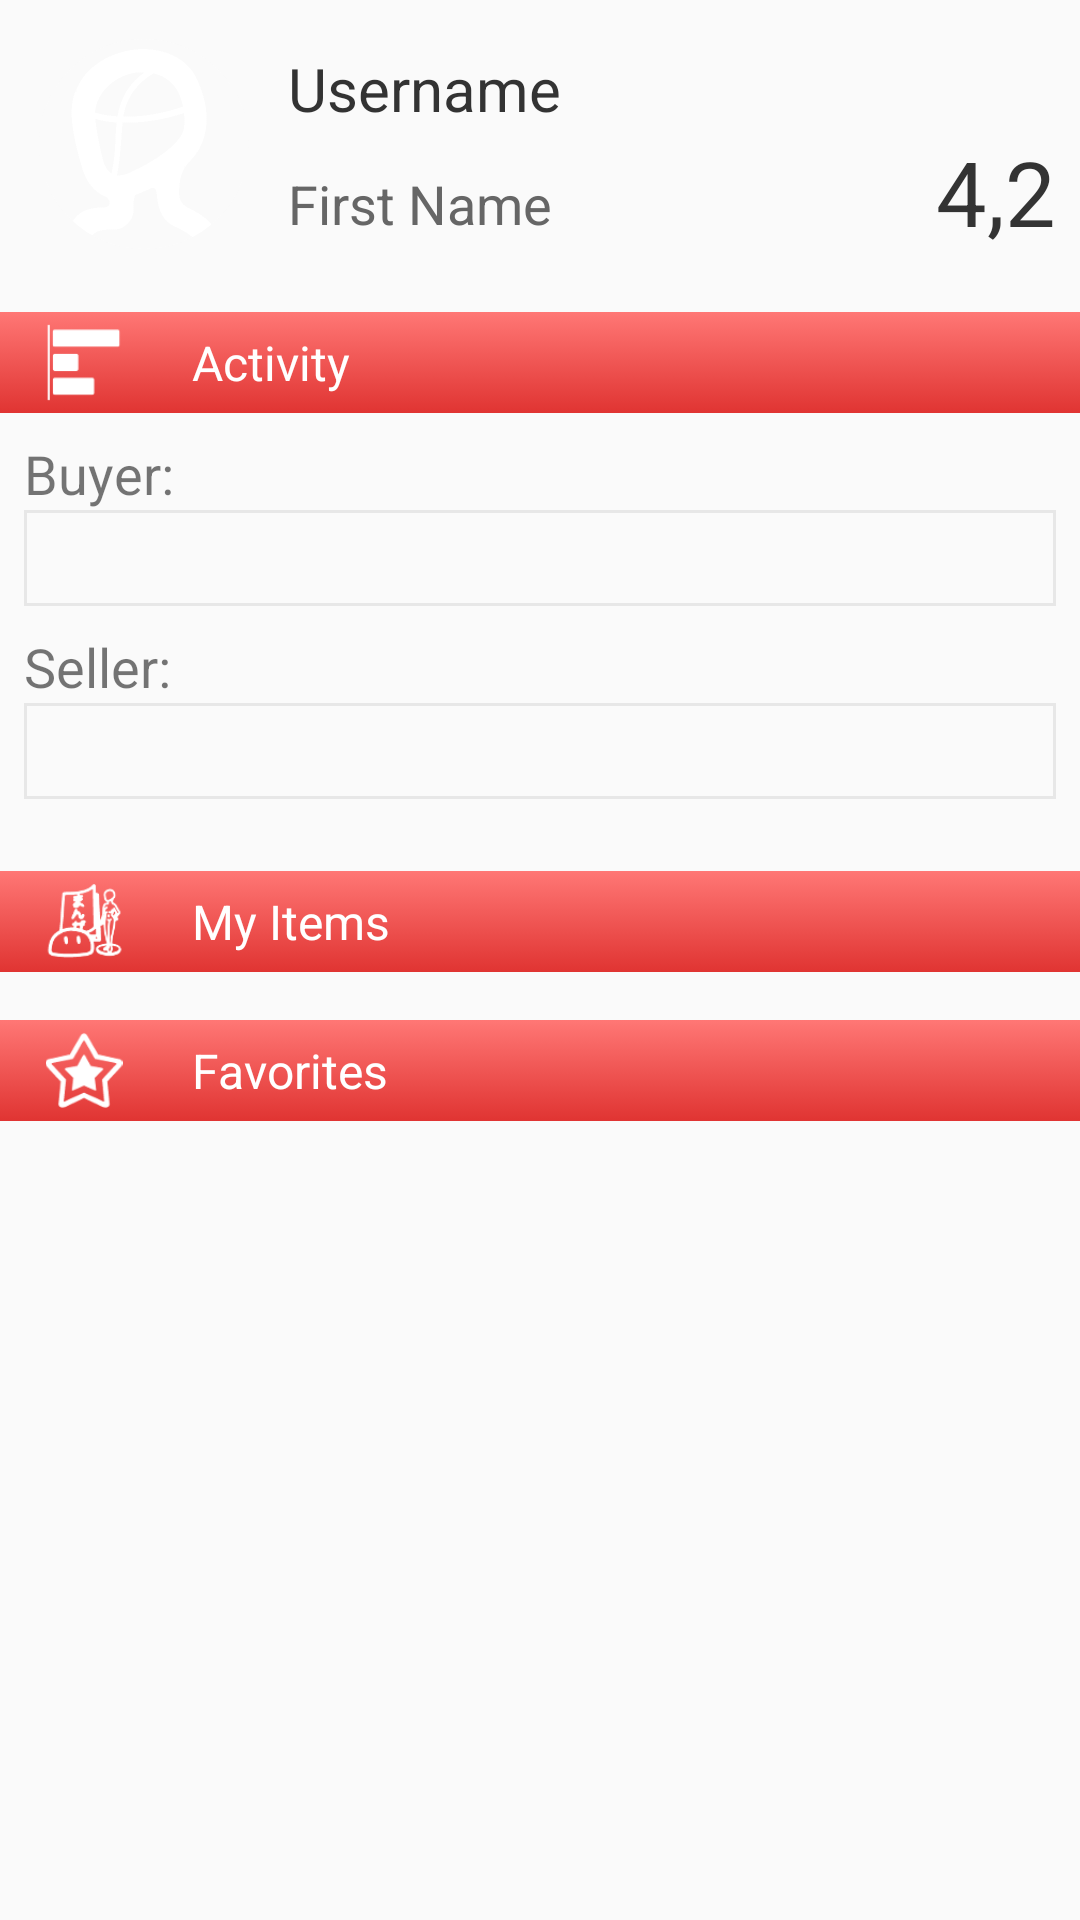

Write the Android layout XML for this screen, with the resource values it uses.
<!-- AndroidManifest.xml: application theme AppTheme -->
<!-- res/layout/fragment_profile.xml -->
<?xml version="1.0" encoding="utf-8"?>
<RelativeLayout xmlns:android="http://schemas.android.com/apk/res/android"
    android:layout_width="match_parent"
    android:layout_height="match_parent"
    android:descendantFocusability="blocksDescendants" >

    <ScrollView
        android:id="@+id/profileScroll"
        android:layout_width="match_parent"
        android:layout_height="match_parent">
        <RelativeLayout
            android:layout_width="match_parent"
            android:layout_height="wrap_content">

            <ImageView
                android:id="@+id/profileImage"
                android:layout_width="80dp"
                android:layout_height="80dp"
                android:src="@drawable/ic_profile_white"
                android:layout_marginLeft="8dp"
                android:layout_marginTop="8dp"
                android:layout_marginBottom="16dp"/>
            <ImageView
                android:layout_width="80dp"
                android:layout_height="80dp"
                android:src="@drawable/porthole_white"
                android:layout_marginLeft="8dp"
                android:layout_marginTop="8dp"
                android:layout_marginBottom="16dp"/>
            <TextView
                android:id="@+id/usernameText"
                android:layout_width="match_parent"
                android:layout_height="wrap_content"
                android:layout_toRightOf="@+id/profileImage"
                android:layout_alignTop="@+id/profileImage"
                android:layout_toLeftOf="@+id/ratingText"
                android:layout_marginTop="8dp"
                android:layout_marginLeft="8dp"
                android:layout_marginRight="8dp"
                android:textSize="20dp"
                android:textColor="@color/dark_gray"
                android:text="@string/username_hint"/>
            <TextView
                android:id="@+id/fullNameText"
                android:layout_width="match_parent"
                android:layout_height="wrap_content"
                android:layout_alignBottom="@+id/profileImage"
                android:layout_alignLeft="@+id/usernameText"
                android:layout_toLeftOf="@+id/ratingText"
                android:layout_marginBottom="8dp"
                android:layout_marginRight="8dp"
                android:textSize="18dp"
                android:textColor="@color/gray"
                android:text="@string/first_name"/>
            <TextView
                android:id="@+id/ratingText"
                android:layout_width="wrap_content"
                android:layout_height="wrap_content"
                android:layout_alignParentRight="true"
                android:layout_alignBottom="@+id/profileImage"
                android:layout_marginBottom="4dp"
                android:layout_marginRight="8dp"
                android:textSize="30dp"
                android:textColor="@color/dark_gray"
                android:text="4,2"/>

            <View
                android:id="@+id/userDataView"
                android:layout_width="match_parent"
                android:layout_height="wrap_content"
                android:layout_alignParentTop="true"
                android:layout_above="@+id/activityHeader"/>

            <TextView
                android:id="@+id/activityHeader"
                android:layout_width="match_parent"
                android:layout_height="wrap_content"
                android:layout_below="@id/profileImage"
                android:background="@drawable/primary_gradient"
                android:paddingTop="6dp"
                android:paddingBottom="6dp"
                android:paddingRight="4dp"
                android:paddingLeft="64dp"
                android:text="@string/activity"
                android:textSize="16dp"
                android:textColor="@color/white"
                android:gravity="center_vertical"/>
            <ImageView
                android:layout_width="72dp"
                android:layout_height="wrap_content"
                android:adjustViewBounds="true"
                android:scaleType="fitCenter"
                android:src="@drawable/ic_activity_small_white"
                android:layout_alignTop="@+id/activityHeader"
                android:layout_alignBottom="@+id/activityHeader"
                android:paddingRight="16dp"
                android:paddingTop="4dp"
                android:paddingBottom="4dp"/>
            <TextView
                android:id="@+id/buyerText"
                android:layout_width="wrap_content"
                android:layout_height="wrap_content"
                android:layout_below="@+id/activityHeader"
                android:layout_marginLeft="8dp"
                android:layout_marginTop="8dp"
                android:text="@string/buyer"
                android:textSize="18sp"/>
            <ProgressBar
                style="?android:attr/progressBarStyleHorizontal"
                android:id="@+id/buyerProgress"
                android:layout_width="match_parent"
                android:layout_height="32dp"
                android:layout_below="@+id/buyerText"
                android:layout_marginLeft="8dp"
                android:layout_marginRight="8dp"
                android:progressDrawable="@drawable/progress_bg"/>
            <TextView
                android:id="@+id/sellerText"
                android:layout_width="wrap_content"
                android:layout_height="wrap_content"
                android:layout_below="@+id/buyerProgress"
                android:layout_marginLeft="8dp"
                android:layout_marginTop="8dp"
                android:text="@string/seller"
                android:textSize="18sp"/>
            <ProgressBar
                style="?android:attr/progressBarStyleHorizontal"
                android:id="@+id/sellerProgress"
                android:layout_width="match_parent"
                android:layout_height="32dp"
                android:layout_below="@+id/sellerText"
                android:layout_marginLeft="8dp"
                android:layout_marginRight="8dp"
                android:progressDrawable="@drawable/progress_bg"/>

            <TextView
                android:id="@+id/myItemsHeader"
                android:layout_width="match_parent"
                android:layout_height="wrap_content"
                android:layout_below="@id/sellerProgress"
                android:background="@drawable/primary_gradient"
                android:layout_marginTop="24dp"
                android:paddingTop="6dp"
                android:paddingBottom="6dp"
                android:paddingRight="4dp"
                android:paddingLeft="64dp"
                android:text="@string/my_items"
                android:textSize="16dp"
                android:textColor="@color/white"
                android:gravity="center_vertical"/>
            <ImageView
                android:layout_width="72dp"
                android:layout_height="wrap_content"
                android:adjustViewBounds="true"
                android:scaleType="fitCenter"
                android:src="@drawable/ic_items2_small_white"
                android:layout_alignTop="@+id/myItemsHeader"
                android:layout_alignBottom="@+id/myItemsHeader"
                android:paddingRight="16dp"
                android:paddingTop="4dp"
                android:paddingBottom="4dp"/>
            <android.support.v7.widget.RecyclerView
                android:id="@+id/myItemsRecycler"
                android:layout_width="match_parent"
                android:layout_height="wrap_content"
                android:layout_below="@id/myItemsHeader"
                android:layout_marginRight="8dp"
                android:layout_marginLeft="8dp" />

            <TextView
                android:id="@+id/favoHeader"
                android:layout_width="match_parent"
                android:layout_height="wrap_content"
                android:layout_below="@id/myItemsRecycler"
                android:background="@drawable/primary_gradient"
                android:layout_marginTop="16dp"
                android:paddingTop="6dp"
                android:paddingBottom="6dp"
                android:paddingRight="4dp"
                android:paddingLeft="64dp"
                android:text="@string/favos"
                android:textSize="16dp"
                android:textColor="@color/white"
                android:gravity="center_vertical"/>
            <ImageView
                android:layout_width="72dp"
                android:layout_height="wrap_content"
                android:adjustViewBounds="true"
                android:scaleType="fitCenter"
                android:src="@drawable/ic_favos_small_white"
                android:layout_alignTop="@+id/favoHeader"
                android:layout_alignBottom="@+id/favoHeader"
                android:paddingRight="16dp"
                android:paddingTop="4dp"
                android:paddingBottom="4dp"/>
            <android.support.v7.widget.RecyclerView
                android:id="@+id/favoRecycler"
                android:layout_width="match_parent"
                android:layout_height="wrap_content"
                android:layout_below="@id/favoHeader"
                android:layout_marginRight="8dp"
                android:layout_marginLeft="8dp" />
        </RelativeLayout>
    </ScrollView>

</RelativeLayout>
<!-- resources referenced by this layout -->
<resources>
  <color name="dark_gray">#333333</color>
  <color name="gray">#666666</color>
  <color name="white">#ffffff</color>
  <!-- drawable ic_activity_small_white: png bitmap (drawable, 499 bytes) -->
  <!-- drawable ic_favos_small_white: png bitmap (drawable, 2728 bytes) -->
  <!-- drawable ic_items2_small_white: png bitmap (drawable, 3382 bytes) -->
  <!-- drawable ic_profile_white: png bitmap (drawable, 37382 bytes) -->
  <!-- drawable porthole_white (drawable) -->
  <?xml version="1.0" encoding="utf-8"?>
  <layer-list xmlns:android="http://schemas.android.com/apk/res/android">
  
      <item android:top="-30dp"
          android:bottom="-30dp"
          android:left="-30dp"
          android:right="-30dp">
          <shape android:shape="rectangle">
              <solid android:color="@android:color/transparent"/>
              <stroke android:color="@color/white_bg"
                  android:width="35dp"/>
              <corners android:radius="55dp"/>
          </shape>
      </item>
  </layer-list>
  <!-- drawable primary_gradient (drawable) -->
  <?xml version="1.0" encoding="utf-8"?>
  <selector xmlns:android="http://schemas.android.com/apk/res/android">
  
      <item>
          <shape android:shape="rectangle">
              <gradient android:angle="270"
                  android:startColor="@color/colorPrimaryLight"
                  android:endColor="@color/colorPrimaryDark"/>
          </shape>
      </item>
  </selector>
  <!-- drawable progress_bg (drawable) -->
  <?xml version="1.0" encoding="utf-8"?>
  <layer-list xmlns:android="http://schemas.android.com/apk/res/android">
  
      <item android:id="@android:id/background">
          <shape>
              <stroke android:width="1dp"
                  android:color="@color/gray_transparent"/>
          </shape>
      </item>
  
      <item android:id="@android:id/progress"
          android:top="2dp"
          android:left="2dp"
          android:bottom="2dp"
          android:right="2dp">
          <clip android:clipOrientation="horizontal"
              android:drawable="@drawable/progress">
          </clip>
      </item>
  
  </layer-list>
  <string name="activity">Activity</string>
  <string name="buyer">Buyer:</string>
  <string name="favos">Favorites</string>
  <string name="first_name">First Name</string>
  <string name="my_items">My Items</string>
  <string name="seller">Seller:</string>
  <string name="username_hint">Username</string>
  <style name="AppTheme" parent="Theme.AppCompat.Light.DarkActionBar">
          
          <item name="colorPrimary">@color/colorPrimary</item>
          <item name="colorPrimaryDark">@color/colorPrimaryDark</item>
          <item name="colorAccent">@color/colorAccent</item>
      </style>
  <color name="white_bg">#fafafa</color>
  <color name="colorPrimaryLight">#ff7775</color>
  <color name="colorPrimaryDark">#e03432</color>
  <color name="gray_transparent">#33999999</color>
  <!-- drawable progress (drawable) -->
  <?xml version="1.0" encoding="utf-8"?>
  <layer-list xmlns:android="http://schemas.android.com/apk/res/android">
  
      <item>
          <shape>
              <gradient android:angle="0"
                  android:startColor="#ccee00"
                  android:centerColor="#00cc66"
                  android:endColor="#0066ff"/>
          </shape>
      </item>
  
      <item>
          <shape>
              <gradient android:angle="270"
                  android:startColor="#11ffffff"
                  android:centerColor="#22ffffff"
                  android:endColor="#11000000"
                  android:centerY="0.3"/>
          </shape>
      </item>
  
  </layer-list>
  <color name="colorPrimary">#ff5755</color>
  <color name="colorAccent">#ff5755</color>
</resources>
